Image classification data set "dataset_preprocessed" (Charifabenfraj/PlantGuard_AI on GitHub). Class labels (5): pepper bell bacterial spot, pepper bell healthy, potato early blight, potato healthy, tomato mosaic virus.

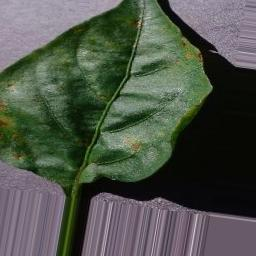
Label: pepper bell bacterial spot

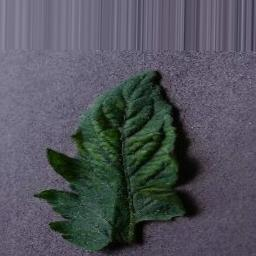
Label: tomato mosaic virus

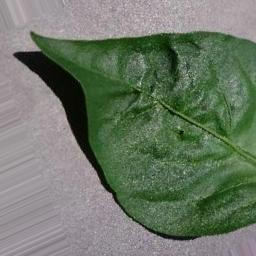
Label: pepper bell healthy

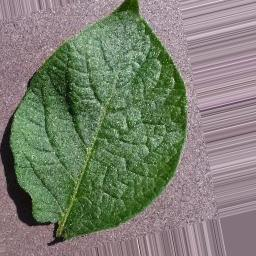
Label: potato healthy

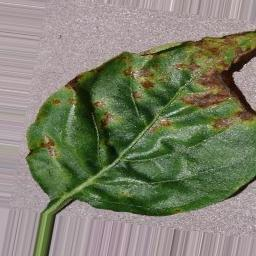
Label: pepper bell bacterial spot

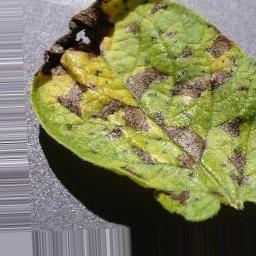
Label: potato early blight
